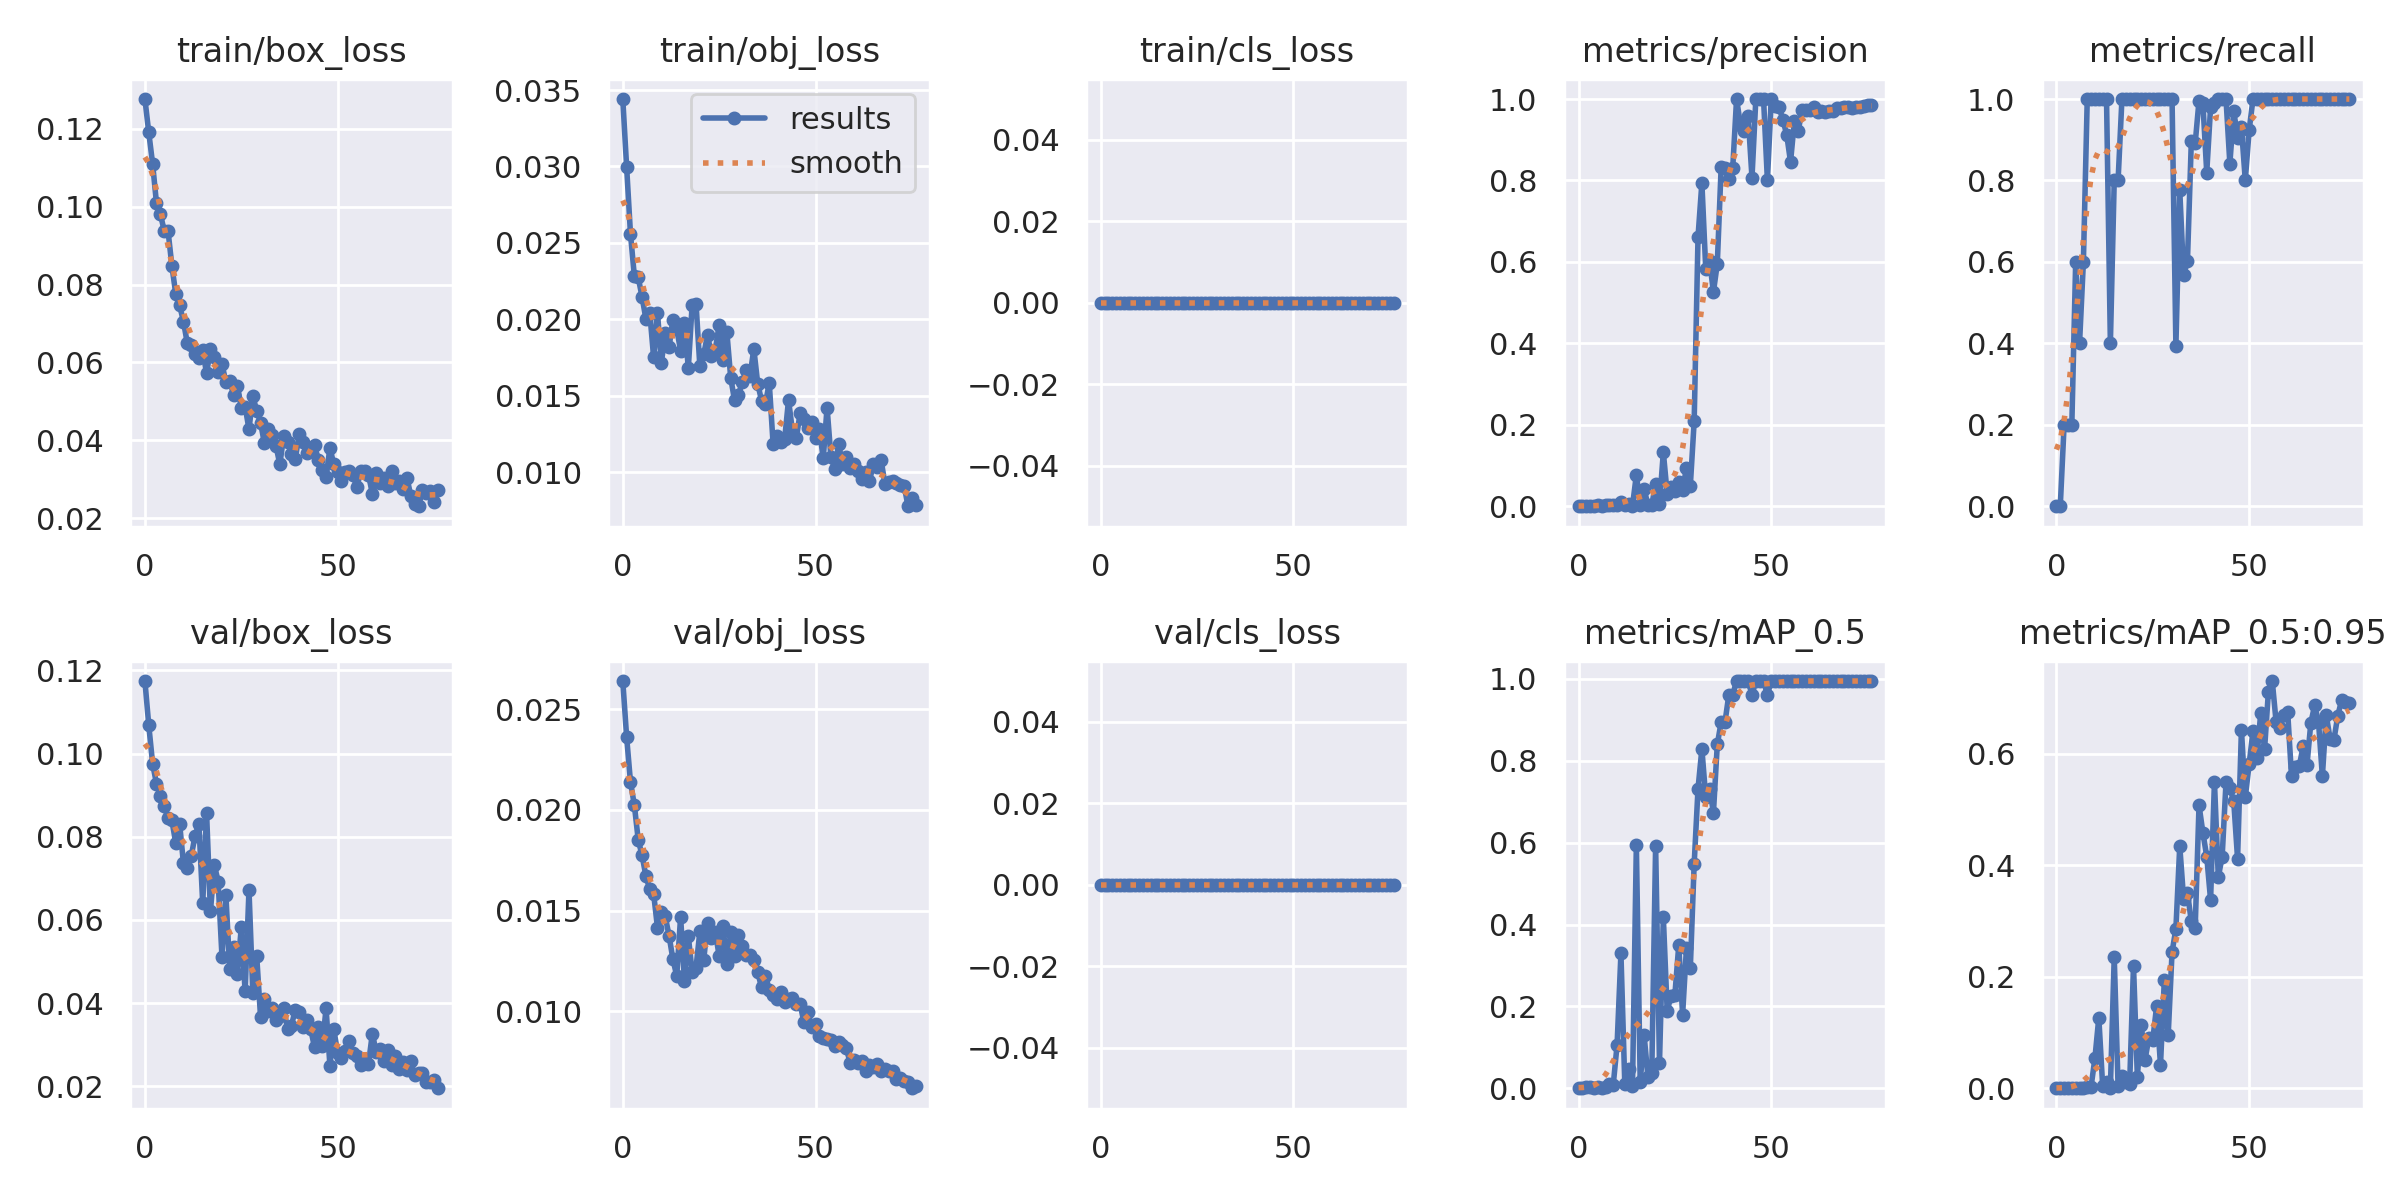

Data behind this chart, as committed beside it:
epoch, train/box_loss, train/obj_loss, train/cls_loss, metrics/precision, metrics/recall, metrics/mAP_0.5, metrics/mAP_0.5:0.95, val/box_loss, val/obj_loss, val/cls_loss, x/lr0, x/lr1, x/lr2
0, 0.1276, 0.03441, 0, 0, 0, 0, 0, 0.1174, 0.02639, 0, 0.0964, 0.0004, 0.0004
1, 0.119, 0.02995, 0, 0, 0, 0, 0, 0.1068, 0.02361, 0, 0.09189, 0.0008911, 0.0008911
2, 0.111, 0.02557, 0, 0.001111, 0.2, 0.00295, 0.00118, 0.09756, 0.02138, 0, 0.08737, 0.001372, 0.001372
3, 0.1009, 0.02283, 0, 0.0008333, 0.2, 0.003292, 0.001317, 0.09279, 0.02024, 0, 0.08284, 0.001844, 0.001844
4, 0.09815, 0.02275, 0, 0.0006667, 0.2, 0.0004502, 4.5022e-05, 0.08982, 0.01852, 0, 0.0783, 0.002305, 0.002305
5, 0.09379, 0.02146, 0, 0.002, 0.6, 0.00337, 0.0009611, 0.08736, 0.01774, 0, 0.07376, 0.002756, 0.002756
6, 0.09375, 0.02002, 0, 0.001333, 0.4, 0.001509, 0.0003559, 0.08456, 0.01672, 0, 0.0692, 0.003198, 0.003198
7, 0.08478, 0.02043, 0, 0.002, 0.6, 0.002557, 0.0009864, 0.08393, 0.01606, 0, 0.06463, 0.00363, 0.00363
8, 0.07762, 0.01751, 0, 0.003333, 1, 0.009366, 0.002613, 0.07848, 0.01584, 0, 0.06005, 0.004052, 0.004052
9, 0.0747, 0.02043, 0, 0.003333, 1, 0.008011, 0.00295, 0.08318, 0.01416, 0, 0.05546, 0.004463, 0.004463
10, 0.0705, 0.01714, 0, 0.003333, 1, 0.1056, 0.05442, 0.0736, 0.01494, 0, 0.05087, 0.004865, 0.004865
11, 0.06493, 0.01907, 0, 0.009521, 1, 0.3293, 0.1266, 0.07246, 0.01472, 0, 0.04626, 0.005258, 0.005258
12, 0.06445, 0.01816, 0, 0.003333, 1, 0.01128, 0.003954, 0.07526, 0.01376, 0, 0.04164, 0.00564, 0.00564
13, 0.06225, 0.01998, 0, 0.005003, 1, 0.04616, 0.01058, 0.08018, 0.01259, 0, 0.03701, 0.006012, 0.006012
14, 0.06116, 0.01935, 0, 0.001333, 0.4, 0.005026, 0.0008168, 0.08311, 0.01176, 0, 0.03237, 0.006374, 0.006374
15, 0.06308, 0.01795, 0, 0.07686, 0.8, 0.5941, 0.2351, 0.06397, 0.01469, 0, 0.02773, 0.006727, 0.006727
16, 0.05719, 0.01979, 0, 0.002667, 0.8, 0.01529, 0.004581, 0.08564, 0.01152, 0, 0.02307, 0.007069, 0.007069
17, 0.06358, 0.01682, 0, 0.04277, 1, 0.1308, 0.02255, 0.06208, 0.01374, 0, 0.0184, 0.007402, 0.007402
18, 0.06134, 0.02097, 0, 0.003333, 1, 0.02843, 0.01204, 0.07328, 0.01193, 0, 0.01372, 0.007725, 0.007725
19, 0.05745, 0.02103, 0, 0.003333, 1, 0.03607, 0.00837, 0.06925, 0.01217, 0, 0.009038, 0.008038, 0.008038
20, 0.05962, 0.01691, 0, 0.05422, 1, 0.5929, 0.2196, 0.05107, 0.01397, 0, 0.00802, 0.00802, 0.00802
21, 0.05496, 0.0177, 0, 0.006561, 1, 0.06148, 0.02093, 0.06611, 0.01256, 0, 0.00802, 0.00802, 0.00802
22, 0.05525, 0.019, 0, 0.1323, 1, 0.4178, 0.1136, 0.04825, 0.01439, 0, 0.007921, 0.007921, 0.007921
23, 0.05176, 0.01763, 0, 0.03119, 1, 0.1893, 0.05146, 0.05348, 0.01366, 0, 0.007822, 0.007822, 0.007822
24, 0.05402, 0.01798, 0, 0.04804, 1, 0.2253, 0.09082, 0.04712, 0.01394, 0, 0.007723, 0.007723, 0.007723
25, 0.0484, 0.01966, 0, 0.03812, 1, 0.2289, 0.08674, 0.0582, 0.01275, 0, 0.007624, 0.007624, 0.007624
26, 0.0487, 0.01736, 0, 0.05904, 1, 0.3493, 0.1472, 0.04282, 0.01421, 0, 0.007525, 0.007525, 0.007525
27, 0.04286, 0.01915, 0, 0.04001, 1, 0.1798, 0.04145, 0.06722, 0.01235, 0, 0.007426, 0.007426, 0.007426
28, 0.05136, 0.01618, 0, 0.09435, 1, 0.343, 0.1943, 0.04248, 0.01394, 0, 0.007327, 0.007327, 0.007327
29, 0.04763, 0.01469, 0, 0.05017, 1, 0.2938, 0.09516, 0.05137, 0.01277, 0, 0.007228, 0.007228, 0.007228
30, 0.04461, 0.01506, 0, 0.2083, 1, 0.5482, 0.2438, 0.0367, 0.01377, 0, 0.007129, 0.007129, 0.007129
31, 0.03925, 0.01588, 0, 0.6618, 0.3942, 0.732, 0.2862, 0.04098, 0.01327, 0, 0.00703, 0.00703, 0.00703
32, 0.04283, 0.01668, 0, 0.7939, 0.7757, 0.8292, 0.4344, 0.03808, 0.01282, 0, 0.006931, 0.006931, 0.006931
33, 0.04148, 0.01631, 0, 0.5834, 0.5668, 0.7107, 0.3394, 0.0388, 0.01279, 0, 0.006832, 0.006832, 0.006832
34, 0.03867, 0.01806, 0, 0.6011, 0.6032, 0.732, 0.3508, 0.03589, 0.01256, 0, 0.006733, 0.006733, 0.006733
35, 0.03388, 0.0158, 0, 0.5266, 0.8957, 0.6737, 0.299, 0.03684, 0.01195, 0, 0.006634, 0.006634, 0.006634
36, 0.04109, 0.01468, 0, 0.5958, 0.8908, 0.84, 0.2871, 0.03893, 0.01119, 0, 0.006535, 0.006535, 0.006535
37, 0.03969, 0.01448, 0, 0.8327, 0.9962, 0.895, 0.5075, 0.03377, 0.01178, 0, 0.006436, 0.006436, 0.006436
38, 0.03645, 0.01584, 0, 0.8317, 0.9899, 0.895, 0.4583, 0.03454, 0.01108, 0, 0.006337, 0.006337, 0.006337
39, 0.03513, 0.01184, 0, 0.8033, 0.8196, 0.9617, 0.4153, 0.03839, 0.0108, 0, 0.006238, 0.006238, 0.006238
40, 0.04157, 0.01239, 0, 0.8299, 0.9797, 0.9617, 0.3376, 0.03792, 0.01063, 0, 0.006139, 0.006139, 0.006139
41, 0.03951, 0.01197, 0, 1, 0.9893, 0.995, 0.5495, 0.03415, 0.01095, 0, 0.00604, 0.00604, 0.00604
42, 0.03682, 0.01218, 0, 0.9372, 1, 0.995, 0.3786, 0.03593, 0.01047, 0, 0.005941, 0.005941, 0.005941
43, 0.03806, 0.01472, 0, 0.9205, 1, 0.995, 0.4151, 0.03378, 0.01063, 0, 0.005842, 0.005842, 0.005842
44, 0.03878, 0.01273, 0, 0.9574, 1, 0.995, 0.5483, 0.0294, 0.01068, 0, 0.005743, 0.005743, 0.005743
45, 0.03506, 0.01222, 0, 0.8069, 0.8414, 0.9617, 0.5378, 0.03428, 0.01038, 0, 0.005644, 0.005644, 0.005644
46, 0.03254, 0.01384, 0, 1, 0.9714, 0.995, 0.5151, 0.02963, 0.01037, 0, 0.005545, 0.005545, 0.005545
47, 0.03066, 0.01345, 0, 1, 0.905, 0.995, 0.4115, 0.03872, 0.009462, 0, 0.005446, 0.005446, 0.005446
48, 0.03809, 0.01286, 0, 1, 0.9311, 0.995, 0.6431, 0.02497, 0.00998, 0, 0.005347, 0.005347, 0.005347
49, 0.03391, 0.01329, 0, 0.8001, 0.8004, 0.9617, 0.5214, 0.03368, 0.009231, 0, 0.005248, 0.005248, 0.005248
50, 0.03185, 0.01225, 0, 1, 0.9232, 0.995, 0.5809, 0.0281, 0.009385, 0, 0.005149, 0.005149, 0.005149
51, 0.02947, 0.01283, 0, 0.9841, 1, 0.995, 0.6407, 0.0269, 0.008801, 0, 0.00505, 0.00505, 0.00505
52, 0.03184, 0.0109, 0, 0.9809, 1, 0.995, 0.5917, 0.02847, 0.008674, 0, 0.004951, 0.004951, 0.004951
53, 0.03225, 0.01423, 0, 0.9493, 1, 0.995, 0.6724, 0.03094, 0.008647, 0, 0.004852, 0.004852, 0.004852
54, 0.03105, 0.01098, 0, 0.9129, 1, 0.995, 0.6077, 0.02795, 0.008578, 0, 0.004753, 0.004753, 0.004753
55, 0.02802, 0.01021, 0, 0.8456, 1, 0.995, 0.7112, 0.02727, 0.00829, 0, 0.004654, 0.004654, 0.004654
56, 0.0322, 0.01183, 0, 0.9452, 1, 0.995, 0.7301, 0.02504, 0.008474, 0, 0.004555, 0.004555, 0.004555
57, 0.03218, 0.01054, 0, 0.9224, 1, 0.995, 0.6566, 0.0257, 0.008348, 0, 0.004456, 0.004456, 0.004456
58, 0.03123, 0.01099, 0, 0.9731, 1, 0.995, 0.6456, 0.02539, 0.008169, 0, 0.004357, 0.004357, 0.004357
59, 0.02638, 0.01028, 0, 0.9739, 1, 0.995, 0.6685, 0.03264, 0.00743, 0, 0.004258, 0.004258, 0.004258
... 17 more rows
